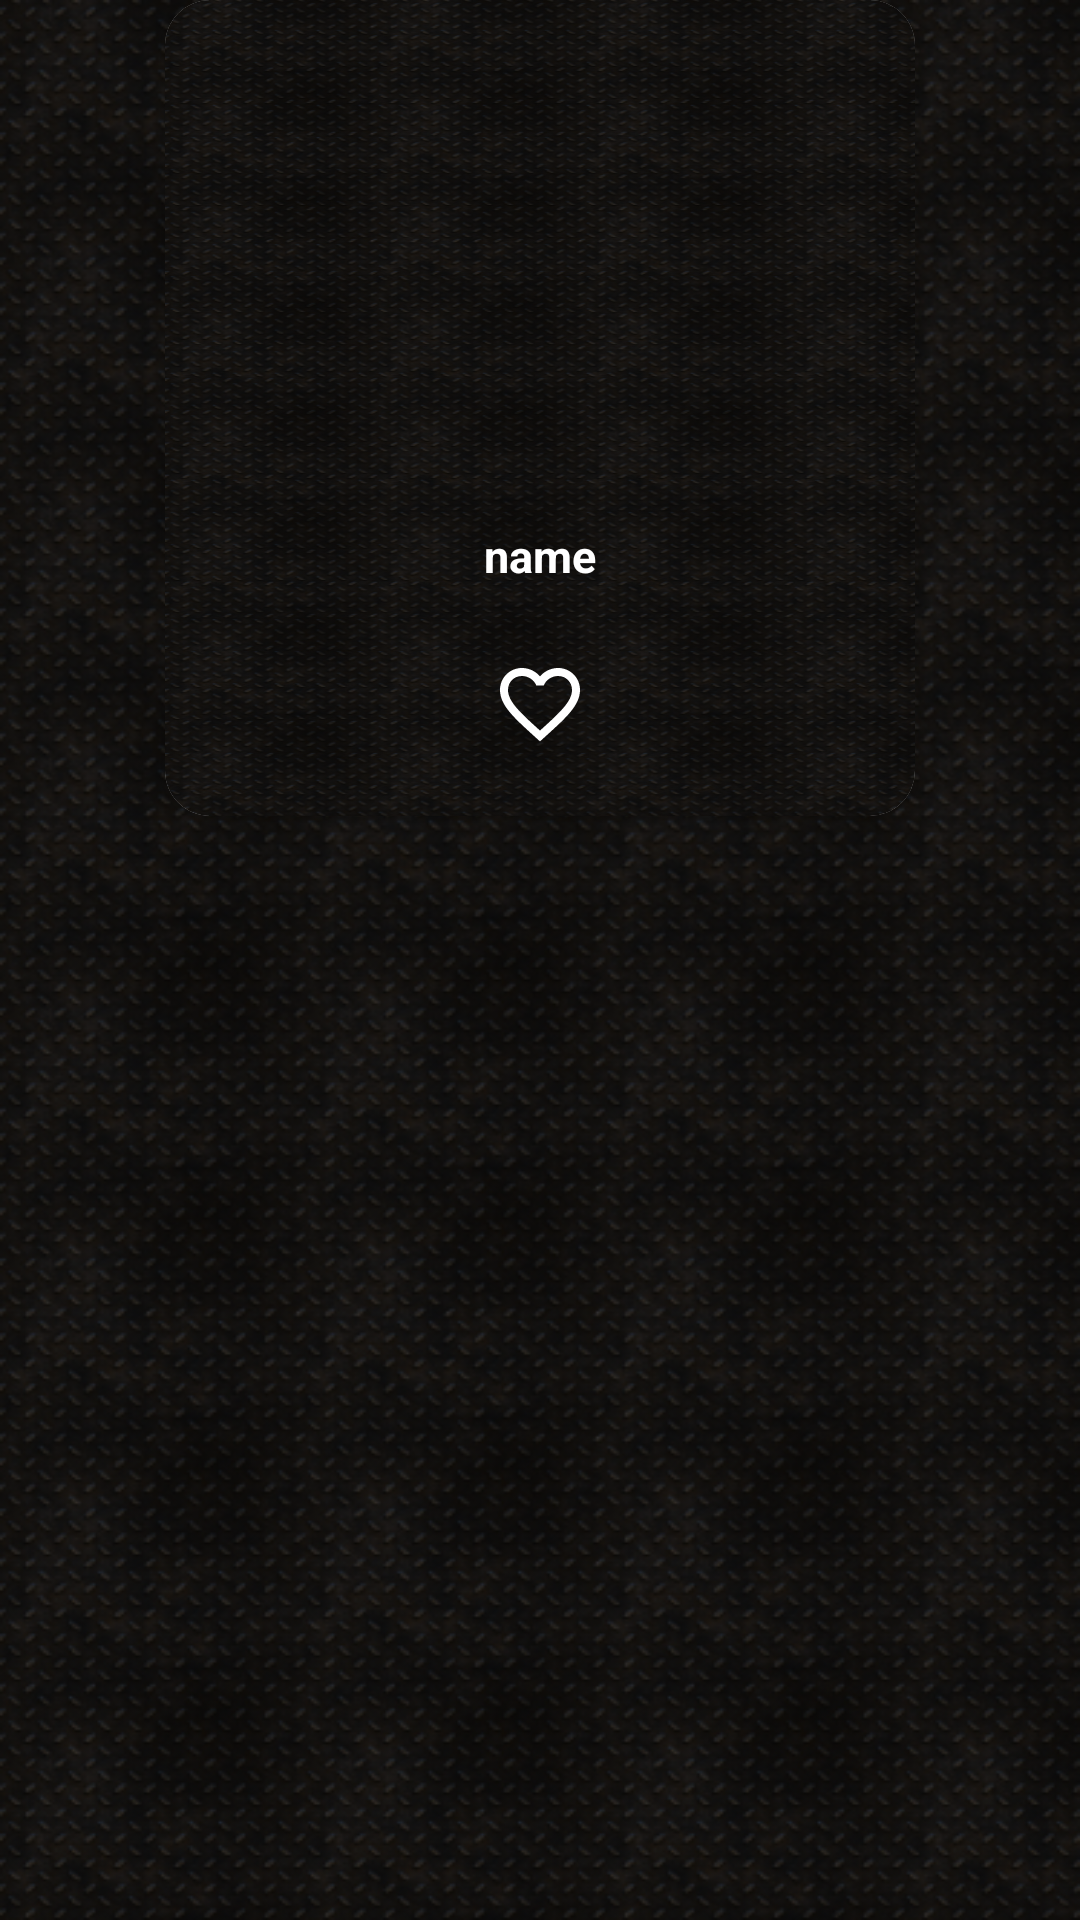

Here is an Android app screen rendered from its layout file. Give the layout XML and the strings, colors and styles it references.
<!-- AndroidManifest.xml: application theme Theme.MarvelApp -->
<!-- res/layout/comics_row.xml -->
<?xml version="1.0" encoding="utf-8"?>
<androidx.constraintlayout.widget.ConstraintLayout
    android:background="@drawable/mainbackg"
    xmlns:android="http://schemas.android.com/apk/res/android"
    xmlns:app="http://schemas.android.com/apk/res-auto"
    android:layout_width="wrap_content"
    android:layout_height="wrap_content">

    <androidx.cardview.widget.CardView
        android:layout_width="250dp"
        android:layout_height="272dp"
        android:layout_marginStart="1dp"
        android:layout_marginEnd="1dp"
        android:background="@drawable/mainbackg"
        app:cardCornerRadius="15dp"
        app:layout_constraintEnd_toEndOf="parent"
        app:layout_constraintStart_toStartOf="parent"
        app:layout_constraintTop_toTopOf="parent">

        <androidx.constraintlayout.widget.ConstraintLayout
            android:layout_width="match_parent"
            android:layout_height="274dp"
            android:background="@drawable/mainbackg">


            <ImageView

                android:id="@+id/comicsImageView"
                android:layout_width="200dp"
                android:layout_height="150dp"
                android:layout_marginTop="5dp"
                android:layout_weight="2"
                android:padding="3dp"
                android:src="@mipmap/ic_launcher_round"
                app:layout_constraintEnd_toEndOf="parent"
                app:layout_constraintStart_toStartOf="parent"
                app:layout_constraintTop_toTopOf="parent" />

            <TextView

                android:id="@+id/comicsNameTv"
                android:layout_width="wrap_content"
                android:layout_height="wrap_content"
                android:layout_marginTop="20dp"
                android:paddingStart="15dp"
                android:paddingEnd="15dp"
                android:gravity="center"
                android:layout_marginStart="5dp"
                android:layout_marginEnd="5dp"
                android:text="name"
                android:textColor="@color/white"
                android:textSize="15sp"
                android:textStyle="bold"
                app:layout_constraintEnd_toEndOf="parent"
                app:layout_constraintStart_toStartOf="parent"
                app:layout_constraintTop_toBottomOf="@+id/comicsImageView" />

            <ImageView
                android:id="@+id/imgFav"
                android:layout_width="wrap_content"
                android:layout_height="wrap_content"
                android:src="@drawable/ic_baseline_favorite_border_24"
                app:layout_constraintBottom_toBottomOf="parent"
                app:layout_constraintEnd_toEndOf="parent"
                app:layout_constraintStart_toStartOf="parent"
                app:layout_constraintTop_toBottomOf="@+id/comicsNameTv" />


        </androidx.constraintlayout.widget.ConstraintLayout>

    </androidx.cardview.widget.CardView>

</androidx.constraintlayout.widget.ConstraintLayout>
<!-- resources referenced by this layout -->
<resources>
  <color name="white">#FFFFFFFF</color>
  <!-- drawable ic_baseline_favorite_border_24 (drawable) -->
  <?xml version="1.0" encoding="utf-8"?>
  <vector xmlns:android="http://schemas.android.com/apk/res/android"
      android:width="32dp"
      android:height="32dp"
      android:viewportWidth="24"
      android:viewportHeight="24"
      android:tint="@color/white">
      <path
          android:fillColor="@android:color/white"
          android:pathData="M16.5,3c-1.74,0 -3.41,0.81 -4.5,2.09C10.91,3.81 9.24,3 7.5,3 4.42,3 2,5.42 2,8.5c0,3.78 3.4,6.86 8.55,11.54L12,21.35l1.45,-1.32C18.6,15.36 22,12.28 22,8.5 22,5.42 19.58,3 16.5,3zM12.1,18.55l-0.1,0.1 -0.1,-0.1C7.14,14.24 4,11.39 4,8.5 4,6.5 5.5,5 7.5,5c1.54,0 3.04,0.99 3.57,2.36h1.87C13.46,5.99 14.96,5 16.5,5c2,0 3.5,1.5 3.5,3.5 0,2.89 -3.14,5.74 -7.9,10.05z"/>
  </vector>
  <!-- drawable mainbackg: png bitmap (drawable-v24, 338308 bytes) -->
  <style name="Theme.MarvelApp" parent="Theme.MaterialComponents.DayNight.DarkActionBar">
          
          <item name="colorPrimary">@color/red</item>
          <item name="colorPrimaryVariant">@color/lightRed</item>
          <item name="colorOnPrimary">@color/white</item>
          
          <item name="colorSecondary">@color/teal_200</item>
          <item name="colorSecondaryVariant">@color/teal_700</item>
          <item name="colorOnSecondary">@color/black</item>
          
          <item name="android:statusBarColor">?attr/colorPrimaryVariant</item>
          
      </style>
  <color name="red">#E43232</color>
  <color name="lightRed">#E66363</color>
  <color name="teal_200">#FF03DAC5</color>
  <color name="teal_700">#FF018786</color>
  <color name="black">#FF000000</color>
</resources>
